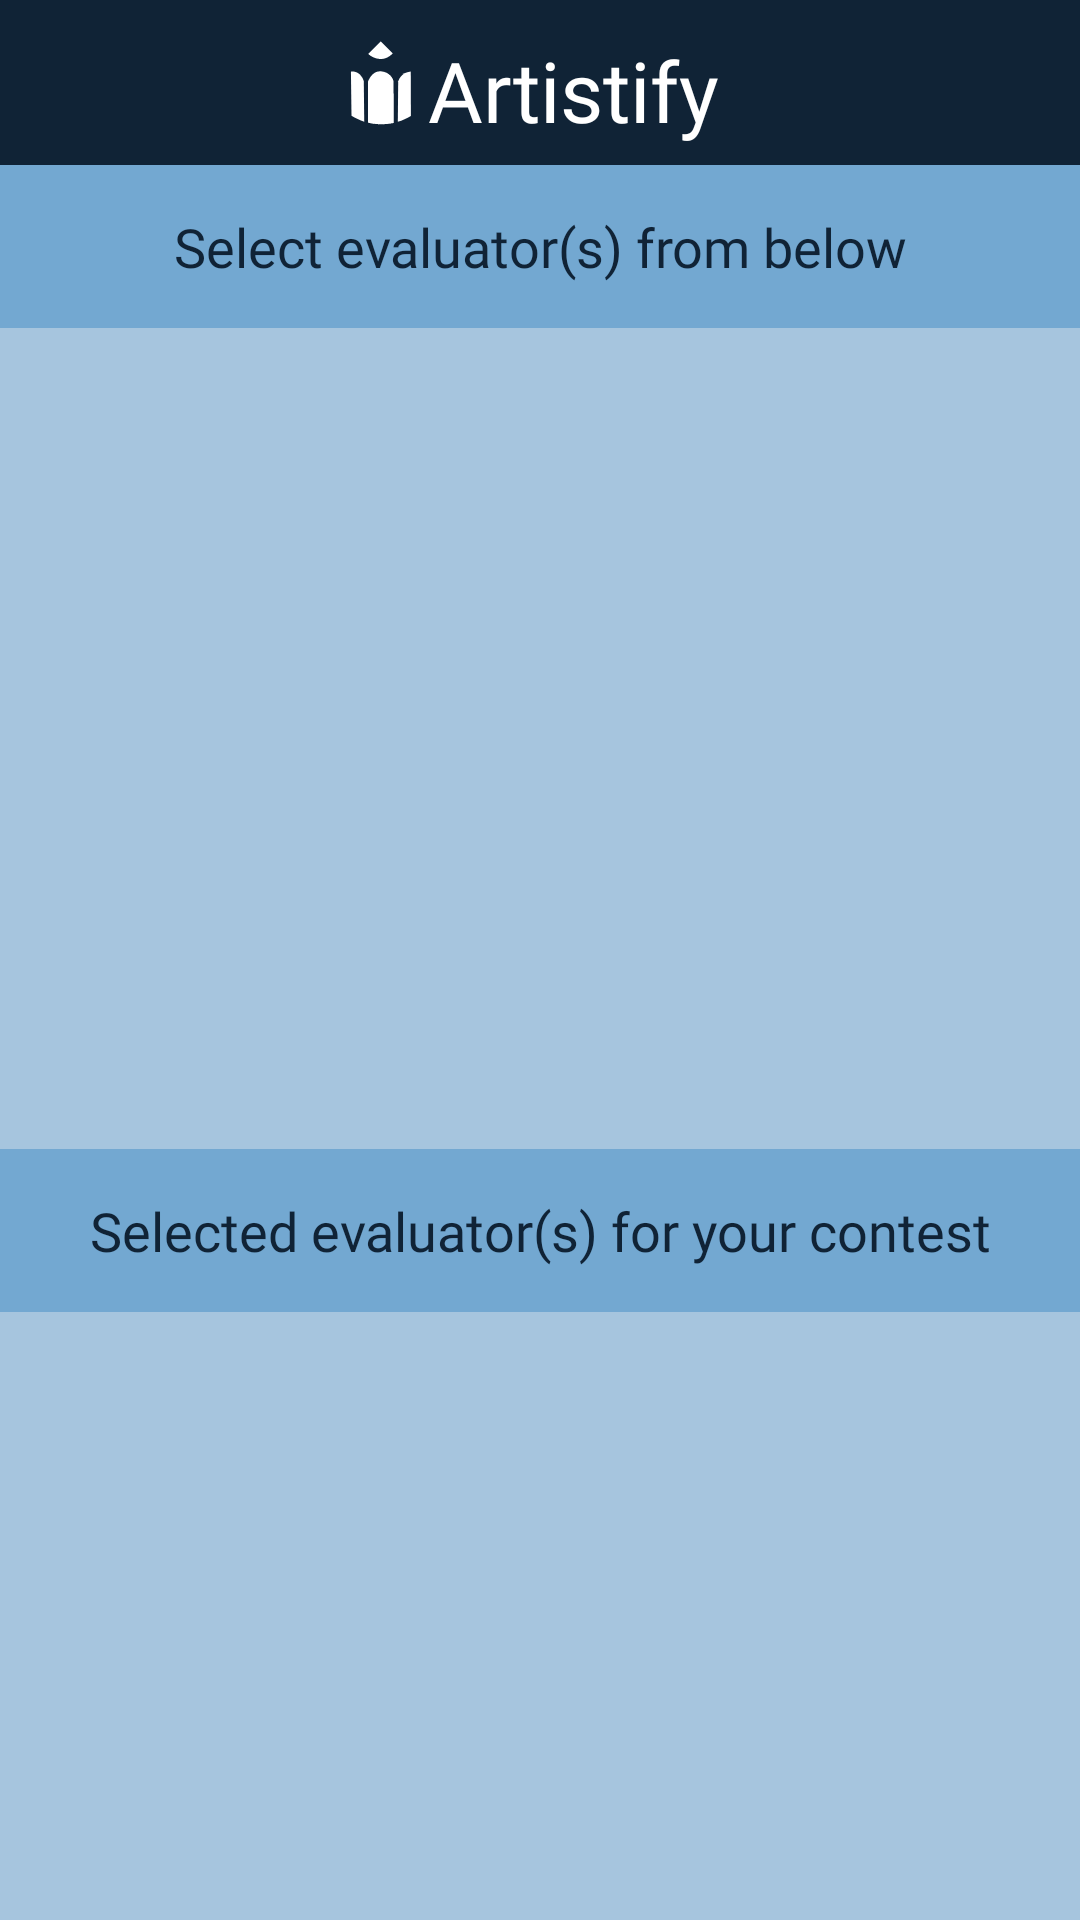

Produce the Android XML layout that renders to this screen, including the resource entries it uses.
<!-- AndroidManifest.xml: application theme Theme.Artistify -->
<!-- res/layout/activity_invite_evaluator.xml -->
<?xml version="1.0" encoding="utf-8"?>
<androidx.constraintlayout.widget.ConstraintLayout xmlns:android="http://schemas.android.com/apk/res/android"
    xmlns:app="http://schemas.android.com/apk/res-auto"
    xmlns:tools="http://schemas.android.com/tools"
    android:layout_width="match_parent"
    android:layout_height="match_parent"
    android:background="@color/lightblue_middle"
    tools:context=".ContestCreator.InviteEvaluator">

    <ImageView
        android:id="@+id/imageView5"
        android:layout_width="match_parent"
        android:layout_height="55dp"
        android:background="@color/darkblue"
        app:layout_constraintRight_toLeftOf="parent"
        app:layout_constraintRight_toRightOf="parent"
        app:layout_constraintTop_toBottomOf="parent"

        app:layout_constraintTop_toTopOf="parent" />

    <ImageView
        android:id="@+id/imageView4"
        android:layout_width="31dp"
        android:layout_height="34dp"
        app:layout_constraintBottom_toBottomOf="@+id/imageView5"
        app:layout_constraintEnd_toEndOf="parent"
        app:layout_constraintHorizontal_bias="0.339"
        app:layout_constraintStart_toStartOf="parent"
        app:layout_constraintTop_toTopOf="@+id/imageView5"
        app:layout_constraintVertical_bias="0.523"
        app:srcCompat="@drawable/ic_logo_icon_01" />

    <TextView
        android:id="@+id/textView10"
        android:layout_width="wrap_content"
        android:layout_height="wrap_content"
        android:fontFamily="@font/a_bold"
        android:text="Artistify"
        android:textColor="@color/white"
        android:textSize="28sp"
        app:layout_constraintBottom_toBottomOf="@+id/imageView5"
        app:layout_constraintEnd_toEndOf="parent"
        app:layout_constraintHorizontal_bias="0.0"
        app:layout_constraintStart_toEndOf="@+id/imageView4"
        app:layout_constraintTop_toTopOf="parent"
        app:layout_constraintVertical_bias="0.647" />


<LinearLayout
    android:id="@+id/linear_layout_top"
    android:layout_width="match_parent"
    android:layout_height="wrap_content"
    app:layout_constraintTop_toBottomOf="@id/imageView5"

    app:layout_constraintLeft_toLeftOf="parent"
    app:layout_constraintRight_toRightOf="parent"
    >
    <TextView
        android:layout_width="match_parent"
        android:layout_height="match_parent"
        android:textSize="18sp"
        android:background="@color/lightblue"
        android:text="Select evaluator(s) from below"
        android:gravity="center"
        android:padding="15dp"
        android:fontFamily="@font/regular"
        android:textColor="@color/darkblue"
        />

</LinearLayout>


    <androidx.constraintlayout.widget.Guideline
        android:id="@+id/guideline16"
        android:layout_width="wrap_content"
        android:layout_height="wrap_content"
        android:orientation="horizontal"
        app:layout_constraintGuide_percent=".6"/>


    <RelativeLayout
        android:id="@+id/relative_1"
        android:layout_width="match_parent"
        android:layout_height="0dp"
        android:layout_marginStart="1dp"
        android:layout_marginLeft="1dp"
        android:layout_marginTop="1dp"
        android:layout_marginEnd="1dp"
        android:layout_marginRight="1dp"
        android:layout_marginBottom="1dp"
        app:layout_constraintTop_toBottomOf="@id/linear_layout_top"
        app:layout_constraintBottom_toTopOf="@id/guideline16"
        app:layout_constraintEnd_toEndOf="parent"
        app:layout_constraintStart_toStartOf="parent"
       >

        <androidx.recyclerview.widget.RecyclerView
            android:id="@+id/myInvitedEvaluatorRecycleView"
            android:layout_width="match_parent"
            android:layout_height="match_parent">

        </androidx.recyclerview.widget.RecyclerView>



    </RelativeLayout>


    <LinearLayout
        android:id="@+id/linear_layout_middle"
        android:layout_width="match_parent"
        android:layout_height="wrap_content"
        app:layout_constraintTop_toBottomOf="@id/relative_1"
        android:orientation="vertical"
        app:layout_constraintLeft_toLeftOf="parent"
        app:layout_constraintRight_toRightOf="parent"
        >
        <TextView
            android:id="@+id/text_middle"
            android:layout_width="match_parent"
            android:layout_height="match_parent"
            android:textSize="18sp"
            android:background="@color/lightblue"
            android:text="Selected evaluator(s) for your contest"
            android:gravity="center"
            android:padding="15dp"
            android:fontFamily="@font/regular"
            android:textColor="@color/darkblue"
            />



    </LinearLayout>

    <RelativeLayout
        android:id="@+id/relative_2"
        android:layout_width="match_parent"
        android:layout_height="0dp"
        android:layout_marginStart="1dp"
        android:layout_marginLeft="1dp"
        android:layout_marginTop="1dp"
        android:layout_marginEnd="1dp"
        android:layout_marginRight="1dp"
        android:layout_marginBottom="1dp"
        app:layout_constraintTop_toBottomOf="@id/linear_layout_middle"
        app:layout_constraintBottom_toBottomOf="parent"
        app:layout_constraintEnd_toEndOf="parent"
        app:layout_constraintStart_toStartOf="parent"
        >

        <androidx.recyclerview.widget.RecyclerView
            android:id="@+id/selected_evaluatorsRecyclerView"
            android:layout_width="match_parent"
            android:layout_height="match_parent">

        </androidx.recyclerview.widget.RecyclerView>



    </RelativeLayout>


    <androidx.constraintlayout.widget.Guideline
        android:id="@+id/guideline14"
        android:layout_width="wrap_content"
        android:layout_height="wrap_content"
        android:orientation="vertical"
        app:layout_constraintGuide_percent="0.05"/>

    <androidx.constraintlayout.widget.Guideline
        android:id="@+id/guideline15"
        android:layout_width="wrap_content"
        android:layout_height="wrap_content"
        android:orientation="vertical"
        app:layout_constraintGuide_percent="0.95"/>

</androidx.constraintlayout.widget.ConstraintLayout>
<!-- resources referenced by this layout -->
<resources>
  <color name="darkblue">#102336</color>
  <color name="lightblue">#73A8D1</color>
  <color name="lightblue_middle">#A6C5DE</color>
  <color name="white">#FFFFFFFF</color>
  <!-- drawable ic_logo_icon_01 (drawable) -->
  <vector xmlns:android="http://schemas.android.com/apk/res/android"
      android:width="1000dp"
      android:height="1000dp"
      android:viewportWidth="1000"
      android:viewportHeight="1000">
    <path
        android:pathData="M498.5,927.8c4.6,0 9.2,-0.2 13.8,-0.3l-31.2,-0.1C486.9,927.5 492.6,927.8 498.5,927.8z"
        android:fillColor="#1A1A1A"/>
    <path
        android:pathData="M815.8,837.8c-43.5,26.8 -90.5,48.4 -140.2,63.6l3.9,-436.2c0,0 25.8,-96.6 135.3,-105.3L815.8,837.8z"
        android:fillColor="#FFFFFF"/>
    <path
        android:pathData="M314.5,899.2c-48.7,-15.6 -94.7,-37.2 -137.1,-63.8l-6.1,-473c0,0 96,-19.4 138.2,100.2L314.5,899.2z"
        android:fillColor="#FFFFFF"/>
    <path
        android:pathData="M632.6,912.7c-38.8,8.8 -79,13.8 -120.3,14.7L632.6,912.7z"
        android:fillColor="#FFFFFF"/>
    <path
        android:pathData="M481.1,927.3c-43.4,-1.2 -85.6,-6.9 -126.2,-16.8L481.1,927.3z"
        android:fillColor="#FFFFFF"/>
    <path
        android:pathData="M494.6,358c-99.1,-8.9 -138.9,109.1 -138.9,109.1l-0.8,443.4c40.6,9.9 82.8,15.6 126.2,16.9l31.2,0.1c41.3,-0.9 81.5,-6 120.3,-14.8l-3.1,-444.7C625.5,440.6 593.7,366.9 494.6,358z"
        android:fillColor="#FFFFFF"/>
    <path
        android:pathData="M357.2,171.9c0,0 134.1,126 264.6,-6.8L492.9,36.2L357.2,171.9z"
        android:fillColor="#FFFFFF"/>
  </vector>
  <style name="Theme.Artistify" parent="Theme.MaterialComponents.DayNight.DarkActionBar">
          
          <item name="colorPrimary">@color/lightblue</item>
          <item name="colorPrimaryVariant">@color/lightblue</item>
          <item name="colorOnPrimary">@color/white</item>
          
          <item name="colorSecondary">@color/lightblue</item>
          <item name="colorSecondaryVariant">@color/lightblue</item>
          <item name="colorOnSecondary">@color/darkblue_1</item>
          
          <item name="android:statusBarColor" tools:targetApi="l">@color/darkblue</item>
          
  
          <item name="windowNoTitle">true</item>
          <item name="windowActionBar">false</item>
  
          <item name="radioButtonStyle">@style/Widget.App.RadioButton</item>
  
          <item name="colorOnSurface">@color/darkblue</item>
  
      </style>
  <color name="darkblue_1">#426684</color>
  <style name="Widget.App.RadioButton" parent="Widget.MaterialComponents.CompoundButton.RadioButton">
          <item name="materialThemeOverlay">@style/ThemeOverlay.App.RadioButton</item>
      </style>
  <style name="ThemeOverlay.App.RadioButton" parent="">
          <item name="colorOnSurface">@color/darkblue</item>
          <item name="colorSecondary">@color/darkblue</item>
      </style>
</resources>
